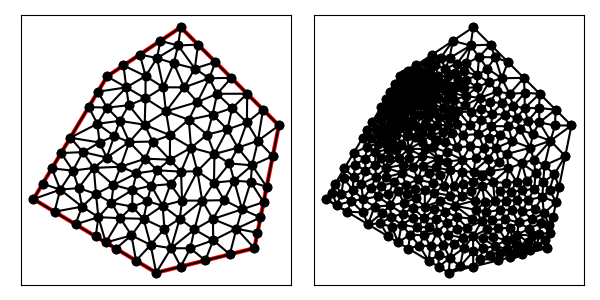

Source data for this figure (header and first rows):
1.300000000000000000e+01, 5.000000000000000000e+00, 1.400000000000000000e+01, 1.000000000000000000e+01, 1.000000000000000000e+01, 1.400000000000000000e+01, 7.000000000000000000e+00, 1.200000000000000000e+01, 4.000000000000000000e+00, 7.000000000000000000e+00, 9.000000000000000000e+00, 4.000000000000000000e+00, 1.001244454474625911e+01, 8.119121728199043986e+00, 1.042066293323787995e+01, 9.096556330928766698e+00, 9.557109541863043845e+00, 8.605014045852360738e+00, 9.996739006615726453e+00, 8.606897368326723807e+00, 0.000000000000000000e+00, 1.710968896699042452e-01
1.300000000000000000e+01, 5.000000000000000000e+00, 1.400000000000000000e+01, 1.000000000000000000e+01, 1.000000000000000000e+01, 1.400000000000000000e+01, 7.000000000000000000e+00, 1.200000000000000000e+01, 4.000000000000000000e+00, 7.000000000000000000e+00, 9.000000000000000000e+00, 4.000000000000000000e+00, 9.564379072574997309e+00, 9.600655753405506587e+00, 8.530264141775386832e+00, 1.003000970289251903e+01, 8.852342120897501943e+00, 9.345717395157890905e+00, 8.982328445082629287e+00, 9.658794283818638249e+00, 0.000000000000000000e+00, 1.208992264363892705e-01
1.300000000000000000e+01, 5.000000000000000000e+00, 1.400000000000000000e+01, 1.000000000000000000e+01, 1.000000000000000000e+01, 1.400000000000000000e+01, 7.000000000000000000e+00, 1.200000000000000000e+01, 4.000000000000000000e+00, 7.000000000000000000e+00, 9.000000000000000000e+00, 4.000000000000000000e+00, 7.000000000000000000e+00, 1.200000000000000000e+01, 7.781942028373630471e+00, 1.155069913857355424e+01, 7.667949705662156390e+00, 1.244529980377476974e+01, 7.483297244678595916e+00, 1.199866631411610740e+01, 1.000000000000000000e+00, 4.023714679889244666e-02
1.300000000000000000e+01, 5.000000000000000000e+00, 1.400000000000000000e+01, 1.000000000000000000e+01, 1.000000000000000000e+01, 1.400000000000000000e+01, 7.000000000000000000e+00, 1.200000000000000000e+01, 4.000000000000000000e+00, 7.000000000000000000e+00, 9.000000000000000000e+00, 4.000000000000000000e+00, 7.667949705662156390e+00, 1.244529980377476974e+01, 7.781942028373630471e+00, 1.155069913857355424e+01, 8.566393723081011657e+00, 1.201084392609175389e+01, 8.005428485705600394e+00, 1.200228095614669144e+01, 1.000000000000000000e+00, 4.023714679889244666e-02
1.300000000000000000e+01, 5.000000000000000000e+00, 1.400000000000000000e+01, 1.000000000000000000e+01, 1.000000000000000000e+01, 1.400000000000000000e+01, 7.000000000000000000e+00, 1.200000000000000000e+01, 4.000000000000000000e+00, 7.000000000000000000e+00, 9.000000000000000000e+00, 4.000000000000000000e+00, 9.034964972634135449e+00, 1.274338908445080421e+01, 9.893341257166699876e+00, 1.325860029538395324e+01, 9.167949705662156390e+00, 1.344529980377476974e+01, 9.365418645154329980e+00, 1.314909639453650847e+01, 1.000000000000000000e+00, 5.000000000000000000e-01
1.300000000000000000e+01, 5.000000000000000000e+00, 1.400000000000000000e+01, 1.000000000000000000e+01, 1.000000000000000000e+01, 1.400000000000000000e+01, 7.000000000000000000e+00, 1.200000000000000000e+01, 4.000000000000000000e+00, 7.000000000000000000e+00, 9.000000000000000000e+00, 4.000000000000000000e+00, 8.799253041445474821e+00, 7.544905545244118272e+00, 9.040510448467532711e+00, 8.173378724711779952e+00, 8.196095991783339585e+00, 8.050471900038784767e+00, 8.678619827232116890e+00, 7.922918723331560109e+00, 0.000000000000000000e+00, 1.545219625529035690e-01
1.300000000000000000e+01, 5.000000000000000000e+00, 1.400000000000000000e+01, 1.000000000000000000e+01, 1.000000000000000000e+01, 1.400000000000000000e+01, 7.000000000000000000e+00, 1.200000000000000000e+01, 4.000000000000000000e+00, 7.000000000000000000e+00, 9.000000000000000000e+00, 4.000000000000000000e+00, 9.397670679945504091e+00, 1.057338642546589114e+01, 1.032829688970590354e+01, 1.023222814369903055e+01, 1.068018305483353814e+01, 1.095523064296843785e+01, 1.013538354149498311e+01, 1.058694840404445436e+01, 0.000000000000000000e+00, 1.551166381554019702e-01
1.300000000000000000e+01, 5.000000000000000000e+00, 1.400000000000000000e+01, 1.000000000000000000e+01, 1.000000000000000000e+01, 1.400000000000000000e+01, 7.000000000000000000e+00, 1.200000000000000000e+01, 4.000000000000000000e+00, 7.000000000000000000e+00, 9.000000000000000000e+00, 4.000000000000000000e+00, 7.781942028373630471e+00, 1.155069913857355424e+01, 8.563884056747262719e+00, 1.110139827714711025e+01, 8.566393723081011657e+00, 1.201084392609175389e+01, 8.304073269400634061e+00, 1.155431378060414005e+01, 0.000000000000000000e+00, 4.023714679889244666e-02
1.300000000000000000e+01, 5.000000000000000000e+00, 1.400000000000000000e+01, 1.000000000000000000e+01, 1.000000000000000000e+01, 1.400000000000000000e+01, 7.000000000000000000e+00, 1.200000000000000000e+01, 4.000000000000000000e+00, 7.000000000000000000e+00, 9.000000000000000000e+00, 4.000000000000000000e+00, 9.287475146897444134e+00, 1.155412777415901537e+01, 9.034964972634135449e+00, 1.274338908445080421e+01, 8.566393723081011657e+00, 1.201084392609175389e+01, 8.962944614204197080e+00, 1.210278692823385605e+01, 0.000000000000000000e+00, 1.196735353606155211e-01
1.300000000000000000e+01, 5.000000000000000000e+00, 1.400000000000000000e+01, 1.000000000000000000e+01, 1.000000000000000000e+01, 1.400000000000000000e+01, 7.000000000000000000e+00, 1.200000000000000000e+01, 4.000000000000000000e+00, 7.000000000000000000e+00, 9.000000000000000000e+00, 4.000000000000000000e+00, 6.625000000000000000e+00, 1.137500000000000000e+01, 6.998323315955826018e+00, 1.072600601042650403e+01, 7.781942028373630471e+00, 1.155069913857355424e+01, 7.135088448109819126e+00, 1.121723504966668550e+01, 0.000000000000000000e+00, 2.200962713716527602e-02
1.300000000000000000e+01, 5.000000000000000000e+00, 1.400000000000000000e+01, 1.000000000000000000e+01, 1.000000000000000000e+01, 1.400000000000000000e+01, 7.000000000000000000e+00, 1.200000000000000000e+01, 4.000000000000000000e+00, 7.000000000000000000e+00, 9.000000000000000000e+00, 4.000000000000000000e+00, 8.852342120897501943e+00, 9.345717395157890905e+00, 7.901956598035482671e+00, 9.323673999050578587e+00, 8.562336597580902264e+00, 8.647228323299188446e+00, 8.438878438837962292e+00, 9.105539905835884795e+00, 0.000000000000000000e+00, 1.240190467822017972e-01
1.300000000000000000e+01, 5.000000000000000000e+00, 1.400000000000000000e+01, 1.000000000000000000e+01, 1.000000000000000000e+01, 1.400000000000000000e+01, 7.000000000000000000e+00, 1.200000000000000000e+01, 4.000000000000000000e+00, 7.000000000000000000e+00, 9.000000000000000000e+00, 4.000000000000000000e+00, 8.566393723081011657e+00, 1.201084392609175389e+01, 8.335899411324312780e+00, 1.289059960754954126e+01, 7.667949705662156390e+00, 1.244529980377476974e+01, 8.190080946689160868e+00, 1.244891444580535556e+01, 1.000000000000000000e+00, 1.196735353606155211e-01
1.300000000000000000e+01, 5.000000000000000000e+00, 1.400000000000000000e+01, 1.000000000000000000e+01, 1.000000000000000000e+01, 1.400000000000000000e+01, 7.000000000000000000e+00, 1.200000000000000000e+01, 4.000000000000000000e+00, 7.000000000000000000e+00, 9.000000000000000000e+00, 4.000000000000000000e+00, 7.781942028373630471e+00, 1.155069913857355424e+01, 7.884532957193589375e+00, 1.082416560846360731e+01, 8.563884056747262719e+00, 1.110139827714711025e+01, 8.076786347438160263e+00, 1.115875434139475608e+01, 0.000000000000000000e+00, 4.023714679889244666e-02
1.300000000000000000e+01, 5.000000000000000000e+00, 1.400000000000000000e+01, 1.000000000000000000e+01, 1.000000000000000000e+01, 1.400000000000000000e+01, 7.000000000000000000e+00, 1.200000000000000000e+01, 4.000000000000000000e+00, 7.000000000000000000e+00, 9.000000000000000000e+00, 4.000000000000000000e+00, 9.287475146897444134e+00, 1.155412777415901537e+01, 8.566393723081011657e+00, 1.201084392609175389e+01, 8.563884056747262719e+00, 1.110139827714711025e+01, 8.805917642241906762e+00, 1.155545665913262532e+01, 0.000000000000000000e+00, 9.945438677218597368e-02
1.300000000000000000e+01, 5.000000000000000000e+00, 1.400000000000000000e+01, 1.000000000000000000e+01, 1.000000000000000000e+01, 1.400000000000000000e+01, 7.000000000000000000e+00, 1.200000000000000000e+01, 4.000000000000000000e+00, 7.000000000000000000e+00, 9.000000000000000000e+00, 4.000000000000000000e+00, 9.034964972634135449e+00, 1.274338908445080421e+01, 9.167949705662156390e+00, 1.344529980377476974e+01, 8.335899411324312780e+00, 1.289059960754954126e+01, 8.846271363206868799e+00, 1.302642949859170507e+01, 1.000000000000000000e+00, 5.000000000000000000e-01
1.300000000000000000e+01, 5.000000000000000000e+00, 1.400000000000000000e+01, 1.000000000000000000e+01, 1.000000000000000000e+01, 1.400000000000000000e+01, 7.000000000000000000e+00, 1.200000000000000000e+01, 4.000000000000000000e+00, 7.000000000000000000e+00, 9.000000000000000000e+00, 4.000000000000000000e+00, 1.014102216683760993e+01, 1.155177236323071988e+01, 9.287475146897444134e+00, 1.155412777415901537e+01, 9.397670679945504091e+00, 1.057338642546589114e+01, 9.608722664560184867e+00, 1.122642885428520820e+01, 0.000000000000000000e+00, 1.551166381554019702e-01
1.300000000000000000e+01, 5.000000000000000000e+00, 1.400000000000000000e+01, 1.000000000000000000e+01, 1.000000000000000000e+01, 1.400000000000000000e+01, 7.000000000000000000e+00, 1.200000000000000000e+01, 4.000000000000000000e+00, 7.000000000000000000e+00, 9.000000000000000000e+00, 4.000000000000000000e+00, 8.530264141775386832e+00, 1.003000970289251903e+01, 9.397670679945504091e+00, 1.057338642546589114e+01, 8.563884056747262719e+00, 1.110139827714711025e+01, 8.830606292822716696e+00, 1.056826480183517525e+01, 0.000000000000000000e+00, 9.945438677218597368e-02
1.300000000000000000e+01, 5.000000000000000000e+00, 1.400000000000000000e+01, 1.000000000000000000e+01, 1.000000000000000000e+01, 1.400000000000000000e+01, 7.000000000000000000e+00, 1.200000000000000000e+01, 4.000000000000000000e+00, 7.000000000000000000e+00, 9.000000000000000000e+00, 4.000000000000000000e+00, 9.564379072574997309e+00, 9.600655753405506587e+00, 9.557109541863043845e+00, 8.605014045852360738e+00, 1.042066293323787995e+01, 9.096556330928766698e+00, 9.847383849225307628e+00, 9.100742043395545267e+00, 0.000000000000000000e+00, 1.632492616417057230e-01
1.300000000000000000e+01, 5.000000000000000000e+00, 1.400000000000000000e+01, 1.000000000000000000e+01, 1.000000000000000000e+01, 1.400000000000000000e+01, 7.000000000000000000e+00, 1.200000000000000000e+01, 4.000000000000000000e+00, 7.000000000000000000e+00, 9.000000000000000000e+00, 4.000000000000000000e+00, 9.397670679945504091e+00, 1.057338642546589114e+01, 9.287475146897444134e+00, 1.155412777415901537e+01, 8.563884056747262719e+00, 1.110139827714711025e+01, 9.083009961196736981e+00, 1.107630415892400499e+01, 0.000000000000000000e+00, 9.945438677218597368e-02
1.300000000000000000e+01, 5.000000000000000000e+00, 1.400000000000000000e+01, 1.000000000000000000e+01, 1.000000000000000000e+01, 1.400000000000000000e+01, 7.000000000000000000e+00, 1.200000000000000000e+01, 4.000000000000000000e+00, 7.000000000000000000e+00, 9.000000000000000000e+00, 4.000000000000000000e+00, 9.287475146897444134e+00, 1.155412777415901537e+01, 9.716946631296739412e+00, 1.253063426225346433e+01, 9.034964972634135449e+00, 1.274338908445080421e+01, 9.346462250276106332e+00, 1.227605037362109464e+01, 0.000000000000000000e+00, 1.569851326405773684e-01
1.300000000000000000e+01, 5.000000000000000000e+00, 1.400000000000000000e+01, 1.000000000000000000e+01, 1.000000000000000000e+01, 1.400000000000000000e+01, 7.000000000000000000e+00, 1.200000000000000000e+01, 4.000000000000000000e+00, 7.000000000000000000e+00, 9.000000000000000000e+00, 4.000000000000000000e+00, 6.625000000000000000e+00, 1.137500000000000000e+01, 6.250000000000000000e+00, 1.075000000000000000e+01, 6.998323315955826018e+00, 1.072600601042650403e+01, 6.624441105318608969e+00, 1.095033533680883409e+01, 0.000000000000000000e+00, 2.200962713716527602e-02
1.300000000000000000e+01, 5.000000000000000000e+00, 1.400000000000000000e+01, 1.000000000000000000e+01, 1.000000000000000000e+01, 1.400000000000000000e+01, 7.000000000000000000e+00, 1.200000000000000000e+01, 4.000000000000000000e+00, 7.000000000000000000e+00, 9.000000000000000000e+00, 4.000000000000000000e+00, 9.287475146897444134e+00, 1.155412777415901537e+01, 1.014102216683760993e+01, 1.155177236323071988e+01, 9.716946631296739412e+00, 1.253063426225346433e+01, 9.715147981677263900e+00, 1.187884479988106534e+01, 0.000000000000000000e+00, 1.569851326405773684e-01
1.300000000000000000e+01, 5.000000000000000000e+00, 1.400000000000000000e+01, 1.000000000000000000e+01, 1.000000000000000000e+01, 1.400000000000000000e+01, 7.000000000000000000e+00, 1.200000000000000000e+01, 4.000000000000000000e+00, 7.000000000000000000e+00, 9.000000000000000000e+00, 4.000000000000000000e+00, 6.693137813432874950e+00, 9.305031956701380835e+00, 6.602669978322148303e+00, 1.006772160260618421e+01, 5.500000000000000000e+00, 9.500000000000000000e+00, 6.265269263918341380e+00, 9.624251186435854422e+00, 0.000000000000000000e+00, 7.397880794909912627e-02
1.300000000000000000e+01, 5.000000000000000000e+00, 1.400000000000000000e+01, 1.000000000000000000e+01, 1.000000000000000000e+01, 1.400000000000000000e+01, 7.000000000000000000e+00, 1.200000000000000000e+01, 4.000000000000000000e+00, 7.000000000000000000e+00, 9.000000000000000000e+00, 4.000000000000000000e+00, 7.259148268393343706e+00, 7.574153635307912857e+00, 8.031962519202068052e+00, 7.369802660822021068e+00, 8.196095991783339585e+00, 8.050471900038784767e+00, 7.829068926459584077e+00, 7.664809398722906231e+00, 0.000000000000000000e+00, 1.509515760998821621e-01
1.300000000000000000e+01, 5.000000000000000000e+00, 1.400000000000000000e+01, 1.000000000000000000e+01, 1.000000000000000000e+01, 1.400000000000000000e+01, 7.000000000000000000e+00, 1.200000000000000000e+01, 4.000000000000000000e+00, 7.000000000000000000e+00, 9.000000000000000000e+00, 4.000000000000000000e+00, 6.602669978322148303e+00, 1.006772160260618421e+01, 6.998323315955826018e+00, 1.072600601042650403e+01, 6.250000000000000000e+00, 1.075000000000000000e+01, 6.616997764759324774e+00, 1.051457587101089608e+01, 0.000000000000000000e+00, 6.287947323528375598e-02
1.300000000000000000e+01, 5.000000000000000000e+00, 1.400000000000000000e+01, 1.000000000000000000e+01, 1.000000000000000000e+01, 1.400000000000000000e+01, 7.000000000000000000e+00, 1.200000000000000000e+01, 4.000000000000000000e+00, 7.000000000000000000e+00, 9.000000000000000000e+00, 4.000000000000000000e+00, 7.781942028373630471e+00, 1.155069913857355424e+01, 7.000000000000000000e+00, 1.200000000000000000e+01, 6.625000000000000000e+00, 1.137500000000000000e+01, 7.135647342791210157e+00, 1.164189971285785141e+01, 1.000000000000000000e+00, 2.200962713716527602e-02
1.300000000000000000e+01, 5.000000000000000000e+00, 1.400000000000000000e+01, 1.000000000000000000e+01, 1.000000000000000000e+01, 1.400000000000000000e+01, 7.000000000000000000e+00, 1.200000000000000000e+01, 4.000000000000000000e+00, 7.000000000000000000e+00, 9.000000000000000000e+00, 4.000000000000000000e+00, 6.998323315955826018e+00, 1.072600601042650403e+01, 7.518977366816650409e+00, 1.018796990005751546e+01, 7.884532957193589375e+00, 1.082416560846360731e+01, 7.467277879988688305e+00, 1.057938050631587679e+01, 0.000000000000000000e+00, 6.287947323528375598e-02
1.300000000000000000e+01, 5.000000000000000000e+00, 1.400000000000000000e+01, 1.000000000000000000e+01, 1.000000000000000000e+01, 1.400000000000000000e+01, 7.000000000000000000e+00, 1.200000000000000000e+01, 4.000000000000000000e+00, 7.000000000000000000e+00, 9.000000000000000000e+00, 4.000000000000000000e+00, 8.563884056747262719e+00, 1.110139827714711025e+01, 7.884532957193589375e+00, 1.082416560846360731e+01, 8.530264141775386832e+00, 1.003000970289251903e+01, 8.326227051905412679e+00, 1.065185786283441161e+01, 0.000000000000000000e+00, 7.281083415327491148e-02
1.300000000000000000e+01, 5.000000000000000000e+00, 1.400000000000000000e+01, 1.000000000000000000e+01, 1.000000000000000000e+01, 1.400000000000000000e+01, 7.000000000000000000e+00, 1.200000000000000000e+01, 4.000000000000000000e+00, 7.000000000000000000e+00, 9.000000000000000000e+00, 4.000000000000000000e+00, 1.107609511851004491e+01, 9.626606497346999802e+00, 1.032829688970590354e+01, 1.023222814369903055e+01, 1.042066293323787995e+01, 9.096556330928766698e+00, 1.060835164715127554e+01, 9.651796990658265685e+00, 0.000000000000000000e+00, 1.875378849754421873e-01
1.300000000000000000e+01, 5.000000000000000000e+00, 1.400000000000000000e+01, 1.000000000000000000e+01, 1.000000000000000000e+01, 1.400000000000000000e+01, 7.000000000000000000e+00, 1.200000000000000000e+01, 4.000000000000000000e+00, 7.000000000000000000e+00, 9.000000000000000000e+00, 4.000000000000000000e+00, 1.014102216683760993e+01, 1.155177236323071988e+01, 1.057330941577435013e+01, 1.232034634282148211e+01, 9.716946631296739412e+00, 1.253063426225346433e+01, 1.014375940463623316e+01, 1.213425098943522151e+01, 0.000000000000000000e+00, 1.974495739428594465e-01
1.300000000000000000e+01, 5.000000000000000000e+00, 1.400000000000000000e+01, 1.000000000000000000e+01, 1.000000000000000000e+01, 1.400000000000000000e+01, 7.000000000000000000e+00, 1.200000000000000000e+01, 4.000000000000000000e+00, 7.000000000000000000e+00, 9.000000000000000000e+00, 4.000000000000000000e+00, 9.167949705662156390e+00, 1.344529980377476974e+01, 9.893341257166699876e+00, 1.325860029538395324e+01, 1.000000000000000000e+01, 1.400000000000000000e+01, 9.687096987609619347e+00, 1.356796669971957492e+01, 1.000000000000000000e+00, 5.000000000000000000e-01
1.300000000000000000e+01, 5.000000000000000000e+00, 1.400000000000000000e+01, 1.000000000000000000e+01, 1.000000000000000000e+01, 1.400000000000000000e+01, 7.000000000000000000e+00, 1.200000000000000000e+01, 4.000000000000000000e+00, 7.000000000000000000e+00, 9.000000000000000000e+00, 4.000000000000000000e+00, 6.998323315955826018e+00, 1.072600601042650403e+01, 7.884532957193589375e+00, 1.082416560846360731e+01, 7.781942028373630471e+00, 1.155069913857355424e+01, 7.554932767174348918e+00, 1.103362358582122305e+01, 0.000000000000000000e+00, 4.023714679889244666e-02
1.300000000000000000e+01, 5.000000000000000000e+00, 1.400000000000000000e+01, 1.000000000000000000e+01, 1.000000000000000000e+01, 1.400000000000000000e+01, 7.000000000000000000e+00, 1.200000000000000000e+01, 4.000000000000000000e+00, 7.000000000000000000e+00, 9.000000000000000000e+00, 4.000000000000000000e+00, 7.884532957193589375e+00, 1.082416560846360731e+01, 7.518977366816650409e+00, 1.018796990005751546e+01, 8.530264141775386832e+00, 1.003000970289251903e+01, 7.977924821928541910e+00, 1.034738173713788001e+01, 0.000000000000000000e+00, 7.281083415327491148e-02
1.300000000000000000e+01, 5.000000000000000000e+00, 1.400000000000000000e+01, 1.000000000000000000e+01, 1.000000000000000000e+01, 1.400000000000000000e+01, 7.000000000000000000e+00, 1.200000000000000000e+01, 4.000000000000000000e+00, 7.000000000000000000e+00, 9.000000000000000000e+00, 4.000000000000000000e+00, 7.901956598035482671e+00, 9.323673999050578587e+00, 7.549438505850458725e+00, 8.318957478654249726e+00, 8.562336597580902264e+00, 8.647228323299188446e+00, 8.004577233822281812e+00, 8.763286600334671661e+00, 0.000000000000000000e+00, 1.240190467822017972e-01
1.300000000000000000e+01, 5.000000000000000000e+00, 1.400000000000000000e+01, 1.000000000000000000e+01, 1.000000000000000000e+01, 1.400000000000000000e+01, 7.000000000000000000e+00, 1.200000000000000000e+01, 4.000000000000000000e+00, 7.000000000000000000e+00, 9.000000000000000000e+00, 4.000000000000000000e+00, 9.564379072574997309e+00, 9.600655753405506587e+00, 9.397670679945504091e+00, 1.057338642546589114e+01, 8.530264141775386832e+00, 1.003000970289251903e+01, 9.164104631431962744e+00, 1.006801729392130618e+01, 0.000000000000000000e+00, 1.208992264363892705e-01
1.300000000000000000e+01, 5.000000000000000000e+00, 1.400000000000000000e+01, 1.000000000000000000e+01, 1.000000000000000000e+01, 1.400000000000000000e+01, 7.000000000000000000e+00, 1.200000000000000000e+01, 4.000000000000000000e+00, 7.000000000000000000e+00, 9.000000000000000000e+00, 4.000000000000000000e+00, 8.566393723081011657e+00, 1.201084392609175389e+01, 9.034964972634135449e+00, 1.274338908445080421e+01, 8.335899411324312780e+00, 1.289059960754954126e+01, 8.645752702346486629e+00, 1.254827753936403134e+01, 1.000000000000000000e+00, 1.196735353606155211e-01
1.300000000000000000e+01, 5.000000000000000000e+00, 1.400000000000000000e+01, 1.000000000000000000e+01, 1.000000000000000000e+01, 1.400000000000000000e+01, 7.000000000000000000e+00, 1.200000000000000000e+01, 4.000000000000000000e+00, 7.000000000000000000e+00, 9.000000000000000000e+00, 4.000000000000000000e+00, 9.893341257166699876e+00, 1.325860029538395324e+01, 9.034964972634135449e+00, 1.274338908445080421e+01, 9.716946631296739412e+00, 1.253063426225346433e+01, 9.548417620365858838e+00, 1.284420788069607511e+01, 0.000000000000000000e+00, 2.329729426544441262e-01
1.300000000000000000e+01, 5.000000000000000000e+00, 1.400000000000000000e+01, 1.000000000000000000e+01, 1.000000000000000000e+01, 1.400000000000000000e+01, 7.000000000000000000e+00, 1.200000000000000000e+01, 4.000000000000000000e+00, 7.000000000000000000e+00, 9.000000000000000000e+00, 4.000000000000000000e+00, 1.057330941577435013e+01, 1.232034634282148211e+01, 9.893341257166699876e+00, 1.325860029538395324e+01, 9.716946631296739412e+00, 1.253063426225346433e+01, 1.006119910141259588e+01, 1.270319363348630048e+01, 0.000000000000000000e+00, 2.329729426544441262e-01
1.300000000000000000e+01, 5.000000000000000000e+00, 1.400000000000000000e+01, 1.000000000000000000e+01, 1.000000000000000000e+01, 1.400000000000000000e+01, 7.000000000000000000e+00, 1.200000000000000000e+01, 4.000000000000000000e+00, 7.000000000000000000e+00, 9.000000000000000000e+00, 4.000000000000000000e+00, 1.070710678118654791e+01, 1.329289321881345209e+01, 9.893341257166699876e+00, 1.325860029538395324e+01, 1.057330941577435013e+01, 1.232034634282148211e+01, 1.039125248470920049e+01, 1.295727995233962737e+01, 1.000000000000000000e+00, 2.655647170879160690e-01
1.300000000000000000e+01, 5.000000000000000000e+00, 1.400000000000000000e+01, 1.000000000000000000e+01, 1.000000000000000000e+01, 1.400000000000000000e+01, 7.000000000000000000e+00, 1.200000000000000000e+01, 4.000000000000000000e+00, 7.000000000000000000e+00, 9.000000000000000000e+00, 4.000000000000000000e+00, 1.070710678118654791e+01, 1.329289321881345209e+01, 1.000000000000000000e+01, 1.400000000000000000e+01, 9.893341257166699876e+00, 1.325860029538395324e+01, 1.020014934611774926e+01, 1.351716450473246844e+01, 1.000000000000000000e+00, 5.000000000000000000e-01
1.300000000000000000e+01, 5.000000000000000000e+00, 1.400000000000000000e+01, 1.000000000000000000e+01, 1.000000000000000000e+01, 1.400000000000000000e+01, 7.000000000000000000e+00, 1.200000000000000000e+01, 4.000000000000000000e+00, 7.000000000000000000e+00, 9.000000000000000000e+00, 4.000000000000000000e+00, 1.116126723037175417e+01, 1.192241455881995904e+01, 1.068018305483353814e+01, 1.095523064296843785e+01, 1.148290861627454795e+01, 1.128949203959717096e+01, 1.110811963382661283e+01, 1.138904574712852202e+01, 0.000000000000000000e+00, 2.554431379411517544e-01
1.300000000000000000e+01, 5.000000000000000000e+00, 1.400000000000000000e+01, 1.000000000000000000e+01, 1.000000000000000000e+01, 1.400000000000000000e+01, 7.000000000000000000e+00, 1.200000000000000000e+01, 4.000000000000000000e+00, 7.000000000000000000e+00, 9.000000000000000000e+00, 4.000000000000000000e+00, 6.546567392073836977e+00, 7.211897259615078326e+00, 6.457098753618229381e+00, 8.269861342577064178e+00, 5.837085604414350648e+00, 7.449468720127459420e+00, 6.280250583368805373e+00, 7.643742440773199753e+00, 0.000000000000000000e+00, 1.426964500141399694e-01
1.300000000000000000e+01, 5.000000000000000000e+00, 1.400000000000000000e+01, 1.000000000000000000e+01, 1.000000000000000000e+01, 1.400000000000000000e+01, 7.000000000000000000e+00, 1.200000000000000000e+01, 4.000000000000000000e+00, 7.000000000000000000e+00, 9.000000000000000000e+00, 4.000000000000000000e+00, 1.070710678118654791e+01, 1.329289321881345209e+01, 1.057330941577435013e+01, 1.232034634282148211e+01, 1.141421356237309581e+01, 1.258578643762690419e+01, 1.089820991977799736e+01, 1.273300866642061102e+01, 1.000000000000000000e+00, 2.655647170879160690e-01
1.300000000000000000e+01, 5.000000000000000000e+00, 1.400000000000000000e+01, 1.000000000000000000e+01, 1.000000000000000000e+01, 1.400000000000000000e+01, 7.000000000000000000e+00, 1.200000000000000000e+01, 4.000000000000000000e+00, 7.000000000000000000e+00, 9.000000000000000000e+00, 4.000000000000000000e+00, 8.774276743466067785e+00, 5.131097632836852718e+00, 7.994016152150204668e+00, 5.522677401980675249e+00, 8.178746462856270938e+00, 4.492752122286237437e+00, 8.315679786157515352e+00, 5.048842385701255431e+00, 0.000000000000000000e+00, 1.812014348043663459e-01
1.300000000000000000e+01, 5.000000000000000000e+00, 1.400000000000000000e+01, 1.000000000000000000e+01, 1.000000000000000000e+01, 1.400000000000000000e+01, 7.000000000000000000e+00, 1.200000000000000000e+01, 4.000000000000000000e+00, 7.000000000000000000e+00, 9.000000000000000000e+00, 4.000000000000000000e+00, 9.607663660014742035e+00, 4.997328637890027458e+00, 1.055655690441923511e+01, 5.761918582032953040e+00, 9.959799585545757949e+00, 6.202600173005052397e+00, 1.004134004999324503e+01, 5.653949130976010373e+00, 0.000000000000000000e+00, 1.843486772647809635e-01
1.300000000000000000e+01, 5.000000000000000000e+00, 1.400000000000000000e+01, 1.000000000000000000e+01, 1.000000000000000000e+01, 1.400000000000000000e+01, 7.000000000000000000e+00, 1.200000000000000000e+01, 4.000000000000000000e+00, 7.000000000000000000e+00, 9.000000000000000000e+00, 4.000000000000000000e+00, 7.901956598035482671e+00, 9.323673999050578587e+00, 8.530264141775386832e+00, 1.003000970289251903e+01, 7.518977366816650409e+00, 1.018796990005751546e+01, 7.983732702209173304e+00, 9.847217867333538877e+00, 0.000000000000000000e+00, 8.428440854352658995e-02
1.300000000000000000e+01, 5.000000000000000000e+00, 1.400000000000000000e+01, 1.000000000000000000e+01, 1.000000000000000000e+01, 1.400000000000000000e+01, 7.000000000000000000e+00, 1.200000000000000000e+01, 4.000000000000000000e+00, 7.000000000000000000e+00, 9.000000000000000000e+00, 4.000000000000000000e+00, 9.261377343662948292e+00, 6.730505158309050273e+00, 9.583598421417411473e+00, 7.609698219013425913e+00, 8.799253041445474821e+00, 7.544905545244118272e+00, 9.214742935508612121e+00, 7.295036307522198449e+00, 0.000000000000000000e+00, 1.588195606599673571e-01
1.300000000000000000e+01, 5.000000000000000000e+00, 1.400000000000000000e+01, 1.000000000000000000e+01, 1.000000000000000000e+01, 1.400000000000000000e+01, 7.000000000000000000e+00, 1.200000000000000000e+01, 4.000000000000000000e+00, 7.000000000000000000e+00, 9.000000000000000000e+00, 4.000000000000000000e+00, 7.901956598035482671e+00, 9.323673999050578587e+00, 8.852342120897501943e+00, 9.345717395157890905e+00, 8.530264141775386832e+00, 1.003000970289251903e+01, 8.428187620236124999e+00, 9.566467032366995582e+00, 0.000000000000000000e+00, 1.208992264363892705e-01
1.300000000000000000e+01, 5.000000000000000000e+00, 1.400000000000000000e+01, 1.000000000000000000e+01, 1.000000000000000000e+01, 1.400000000000000000e+01, 7.000000000000000000e+00, 1.200000000000000000e+01, 4.000000000000000000e+00, 7.000000000000000000e+00, 9.000000000000000000e+00, 4.000000000000000000e+00, 9.557109541863043845e+00, 8.605014045852360738e+00, 8.852342120897501943e+00, 9.345717395157890905e+00, 8.562336597580902264e+00, 8.647228323299188446e+00, 8.990596086780483276e+00, 8.865986588103146104e+00, 0.000000000000000000e+00, 1.294192131115003142e-01
1.300000000000000000e+01, 5.000000000000000000e+00, 1.400000000000000000e+01, 1.000000000000000000e+01, 1.000000000000000000e+01, 1.400000000000000000e+01, 7.000000000000000000e+00, 1.200000000000000000e+01, 4.000000000000000000e+00, 7.000000000000000000e+00, 9.000000000000000000e+00, 4.000000000000000000e+00, 6.998323315955826018e+00, 1.072600601042650403e+01, 6.602669978322148303e+00, 1.006772160260618421e+01, 7.518977366816650409e+00, 1.018796990005751546e+01, 7.039990220364874318e+00, 1.032723250436340123e+01, 0.000000000000000000e+00, 6.287947323528375598e-02
1.300000000000000000e+01, 5.000000000000000000e+00, 1.400000000000000000e+01, 1.000000000000000000e+01, 1.000000000000000000e+01, 1.400000000000000000e+01, 7.000000000000000000e+00, 1.200000000000000000e+01, 4.000000000000000000e+00, 7.000000000000000000e+00, 9.000000000000000000e+00, 4.000000000000000000e+00, 7.901956598035482671e+00, 9.323673999050578587e+00, 7.518977366816650409e+00, 1.018796990005751546e+01, 7.293587759450741892e+00, 9.571098078782256380e+00, 7.571507241434290769e+00, 9.694247325963450734e+00, 0.000000000000000000e+00, 8.428440854352658995e-02
1.300000000000000000e+01, 5.000000000000000000e+00, 1.400000000000000000e+01, 1.000000000000000000e+01, 1.000000000000000000e+01, 1.400000000000000000e+01, 7.000000000000000000e+00, 1.200000000000000000e+01, 4.000000000000000000e+00, 7.000000000000000000e+00, 9.000000000000000000e+00, 4.000000000000000000e+00, 6.457098753618229381e+00, 8.269861342577064178e+00, 6.016862474635812141e+00, 8.914739846015230285e+00, 5.604704261644248398e+00, 8.160667368469011862e+00, 6.026221829966096344e+00, 8.448422852353770551e+00, 0.000000000000000000e+00, 1.292950033188868808e-01
1.300000000000000000e+01, 5.000000000000000000e+00, 1.400000000000000000e+01, 1.000000000000000000e+01, 1.000000000000000000e+01, 1.400000000000000000e+01, 7.000000000000000000e+00, 1.200000000000000000e+01, 4.000000000000000000e+00, 7.000000000000000000e+00, 9.000000000000000000e+00, 4.000000000000000000e+00, 7.549438505850458725e+00, 8.318957478654249726e+00, 7.259148268393343706e+00, 7.574153635307912857e+00, 8.196095991783339585e+00, 8.050471900038784767e+00, 7.668227588675715189e+00, 7.981194338000316968e+00, 0.000000000000000000e+00, 1.409223072992097647e-01
1.300000000000000000e+01, 5.000000000000000000e+00, 1.400000000000000000e+01, 1.000000000000000000e+01, 1.000000000000000000e+01, 1.400000000000000000e+01, 7.000000000000000000e+00, 1.200000000000000000e+01, 4.000000000000000000e+00, 7.000000000000000000e+00, 9.000000000000000000e+00, 4.000000000000000000e+00, 5.500000000000000000e+00, 9.500000000000000000e+00, 6.602669978322148303e+00, 1.006772160260618421e+01, 6.250000000000000000e+00, 1.075000000000000000e+01, 6.117556659440715805e+00, 1.010590720086872807e+01, 0.000000000000000000e+00, 6.629668784823093686e-02
1.300000000000000000e+01, 5.000000000000000000e+00, 1.400000000000000000e+01, 1.000000000000000000e+01, 1.000000000000000000e+01, 1.400000000000000000e+01, 7.000000000000000000e+00, 1.200000000000000000e+01, 4.000000000000000000e+00, 7.000000000000000000e+00, 9.000000000000000000e+00, 4.000000000000000000e+00, 6.602669978322148303e+00, 1.006772160260618421e+01, 6.693137813432874950e+00, 9.305031956701380835e+00, 7.293587759450741892e+00, 9.571098078782256380e+00, 6.863131850401921419e+00, 9.647950546029941066e+00, 0.000000000000000000e+00, 7.397880794909912627e-02
1.300000000000000000e+01, 5.000000000000000000e+00, 1.400000000000000000e+01, 1.000000000000000000e+01, 1.000000000000000000e+01, 1.400000000000000000e+01, 7.000000000000000000e+00, 1.200000000000000000e+01, 4.000000000000000000e+00, 7.000000000000000000e+00, 9.000000000000000000e+00, 4.000000000000000000e+00, 6.985312540673469961e+00, 8.693914370537129344e+00, 7.901956598035482671e+00, 9.323673999050578587e+00, 7.293587759450741892e+00, 9.571098078782256380e+00, 7.393618966053231212e+00, 9.196228816123321437e+00, 0.000000000000000000e+00, 9.610042069963625755e-02
1.300000000000000000e+01, 5.000000000000000000e+00, 1.400000000000000000e+01, 1.000000000000000000e+01, 1.000000000000000000e+01, 1.400000000000000000e+01, 7.000000000000000000e+00, 1.200000000000000000e+01, 4.000000000000000000e+00, 7.000000000000000000e+00, 9.000000000000000000e+00, 4.000000000000000000e+00, 6.645310173146846466e+00, 6.263947486896759287e+00, 7.540505795698633662e+00, 6.221279703312180942e+00, 7.178101331367757076e+00, 6.851604320326551978e+00, 7.121305766737745735e+00, 6.445610503511830736e+00, 0.000000000000000000e+00, 1.686009396572616115e-01
1.300000000000000000e+01, 5.000000000000000000e+00, 1.400000000000000000e+01, 1.000000000000000000e+01, 1.000000000000000000e+01, 1.400000000000000000e+01, 7.000000000000000000e+00, 1.200000000000000000e+01, 4.000000000000000000e+00, 7.000000000000000000e+00, 9.000000000000000000e+00, 4.000000000000000000e+00, 6.602669978322148303e+00, 1.006772160260618421e+01, 7.293587759450741892e+00, 9.571098078782256380e+00, 7.518977366816650409e+00, 1.018796990005751546e+01, 7.138411701529847164e+00, 9.942263193815319866e+00, 0.000000000000000000e+00, 7.397880794909912627e-02
1.300000000000000000e+01, 5.000000000000000000e+00, 1.400000000000000000e+01, 1.000000000000000000e+01, 1.000000000000000000e+01, 1.400000000000000000e+01, 7.000000000000000000e+00, 1.200000000000000000e+01, 4.000000000000000000e+00, 7.000000000000000000e+00, 9.000000000000000000e+00, 4.000000000000000000e+00, 7.293587759450741892e+00, 9.571098078782256380e+00, 6.693137813432874950e+00, 9.305031956701380835e+00, 6.985312540673469961e+00, 8.693914370537129344e+00, 6.990679371185695601e+00, 9.190014802006922778e+00, 0.000000000000000000e+00, 9.401137332650216782e-02
1.300000000000000000e+01, 5.000000000000000000e+00, 1.400000000000000000e+01, 1.000000000000000000e+01, 1.000000000000000000e+01, 1.400000000000000000e+01, 7.000000000000000000e+00, 1.200000000000000000e+01, 4.000000000000000000e+00, 7.000000000000000000e+00, 9.000000000000000000e+00, 4.000000000000000000e+00, 7.178101331367757076e+00, 6.851604320326551978e+00, 8.024811416222988214e+00, 6.693453194071592449e+00, 8.031962519202068052e+00, 7.369802660822021068e+00, 7.744958422264271114e+00, 6.971620058406721832e+00, 0.000000000000000000e+00, 1.547696228005317476e-01
1.300000000000000000e+01, 5.000000000000000000e+00, 1.400000000000000000e+01, 1.000000000000000000e+01, 1.000000000000000000e+01, 1.400000000000000000e+01, 7.000000000000000000e+00, 1.200000000000000000e+01, 4.000000000000000000e+00, 7.000000000000000000e+00, 9.000000000000000000e+00, 4.000000000000000000e+00, 8.562336597580902264e+00, 8.647228323299188446e+00, 7.549438505850458725e+00, 8.318957478654249726e+00, 8.196095991783339585e+00, 8.050471900038784767e+00, 8.102623698404899599e+00, 8.338885900664074313e+00, 0.000000000000000000e+00, 1.399456689409431520e-01
... 127 more rows
